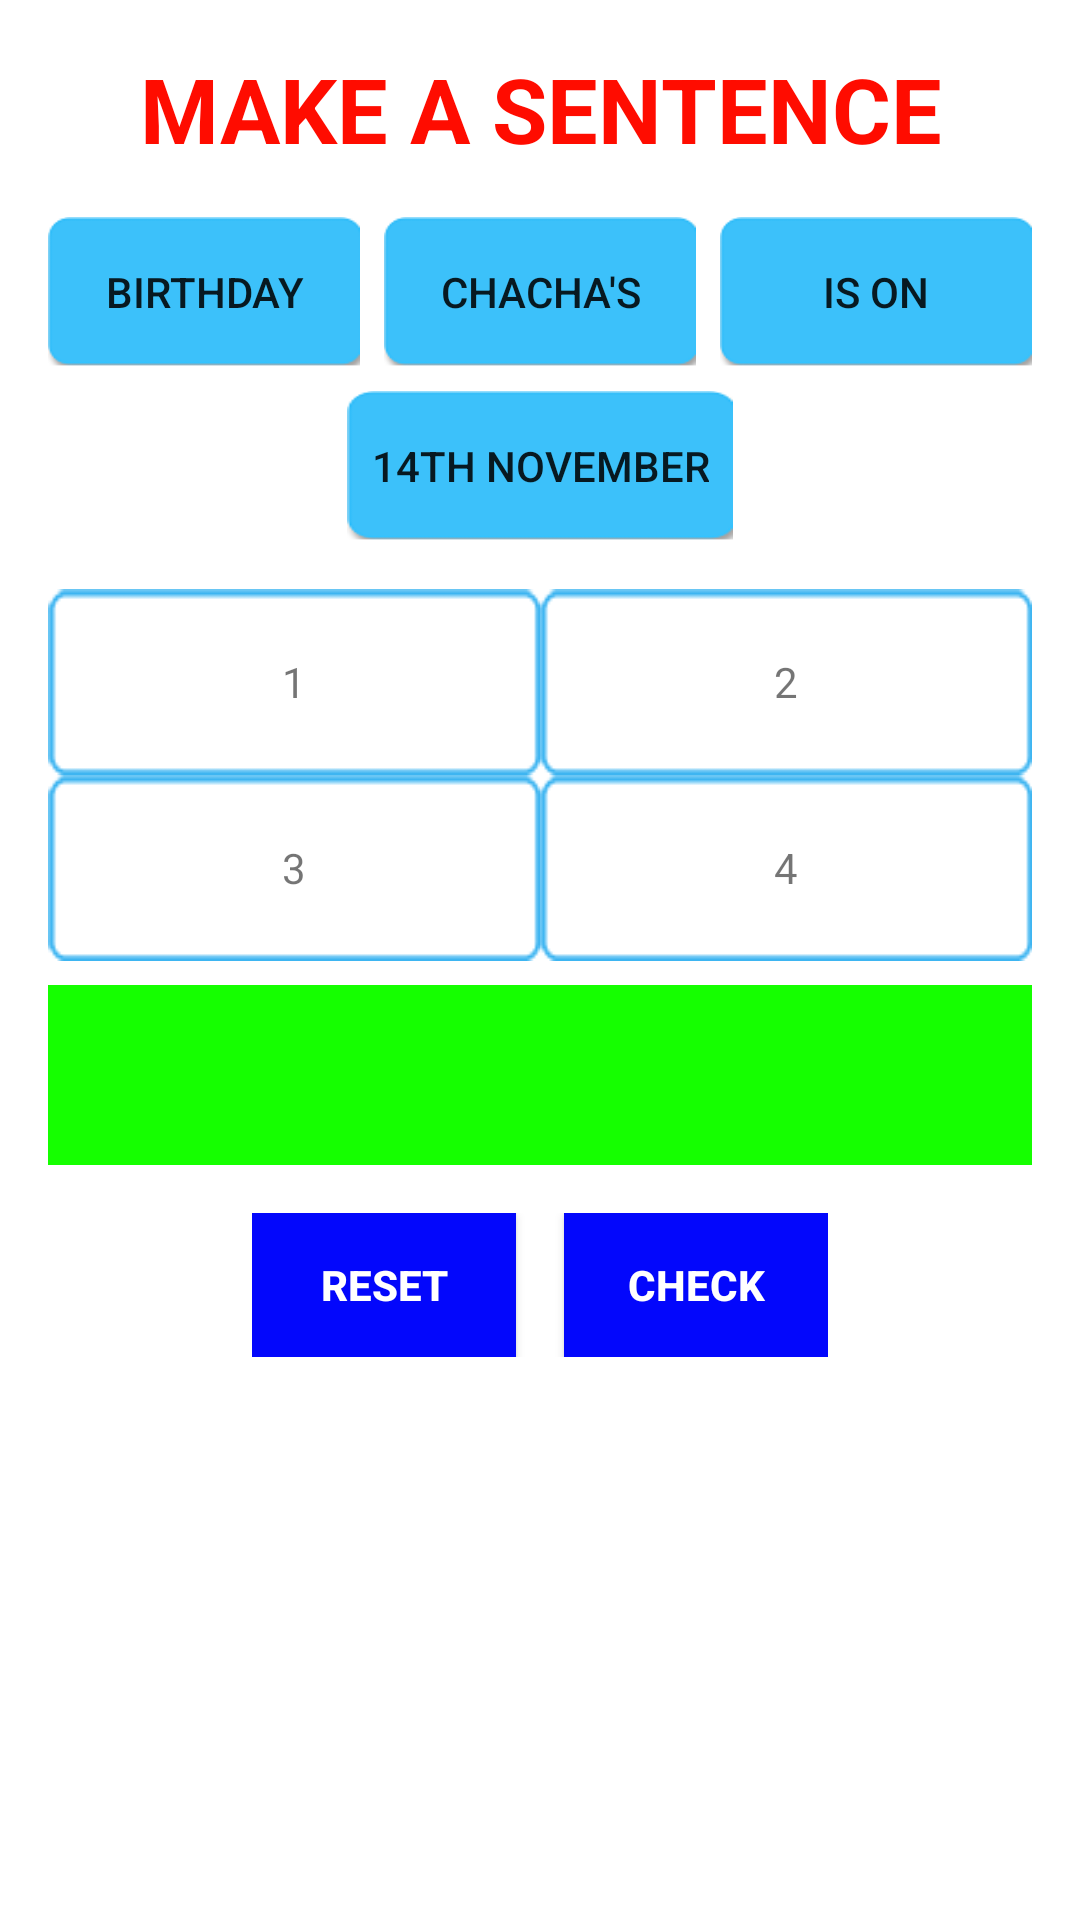

This screen was rendered from an Android layout file. Write that file and the resources it references.
<!-- AndroidManifest.xml: application theme AppTheme -->
<!-- res/layout/drag_and_drop.xml -->
<?xml version="1.0" encoding="utf-8"?>
<ScrollView xmlns:android="http://schemas.android.com/apk/res/android"
    android:layout_width="match_parent"
    android:layout_height="match_parent"
    android:background="@color/bgcolor"
    >
    <LinearLayout
        android:layout_width="fill_parent"
        android:layout_height="fill_parent"
        android:orientation="vertical"
        android:padding="16dp"
        android:gravity="center_horizontal">

        <TextView
            android:layout_width="match_parent"
            android:layout_height="match_parent"
            android:layout_gravity="center_horizontal"
            android:textStyle="bold"
            android:textSize="30sp"
            android:textColor="#ff0c00"
            android:gravity="center_horizontal"
            android:layout_marginBottom="16dp"
            android:text="MAKE A SENTENCE"/>

        <LinearLayout
            android:layout_width="wrap_content"
            android:layout_height="wrap_content"
            android:orientation="horizontal"
            >


            <TextView
                android:id="@+id/option_1"
                android:layout_width="0dp"
                android:layout_weight="1"
                android:padding="8dp"
                android:background="@drawable/option"
                android:gravity="center"
                android:text="Birthday"
                android:layout_marginRight="8dp"
                android:textAppearance="@style/TextAppearance.AppCompat.Button"
                android:layout_height="50dp" />

            <TextView
                android:id="@+id/option_2"
                android:layout_width="0dp"
                android:layout_weight="1"
                android:layout_height="50dp"
                android:padding="8dp"
                android:background="@drawable/option"
                android:gravity="center"
                android:text="Chacha's"
                android:layout_marginRight="8dp"
                android:textAppearance="@style/TextAppearance.AppCompat.Button" />

            <TextView
                android:id="@+id/option_3"
                android:layout_width="0dp"
                android:layout_weight="1"
                android:layout_height="50dp"
                android:padding="8dp"
                android:background="@drawable/option"
                android:gravity="center"
                android:text="is on"
                android:textAppearance="@style/TextAppearance.AppCompat.Button" />


        </LinearLayout>

        <LinearLayout
            android:layout_width="wrap_content"
            android:layout_height="wrap_content"
            android:orientation="horizontal"
            >


            <TextView
                android:id="@+id/option_4"
                android:layout_width="0dp"
                android:layout_weight="1"
                android:layout_height="50dp"
                android:padding="8dp"
                android:background="@drawable/option"
                android:gravity="center"
                android:text="14th November"
                android:layout_marginTop="8dp"
                android:textAppearance="@style/TextAppearance.AppCompat.Button" />



        </LinearLayout>

        <LinearLayout
            android:layout_width="wrap_content"
            android:layout_height="wrap_content"
            android:orientation="horizontal"
            android:layout_marginTop="16dp">
            <TextView
                android:id="@+id/choice_1"
                android:layout_width="0dp"
                android:layout_weight="1"
                android:background="@drawable/choice"
                android:gravity="center"
                android:text="1"
                android:layout_height="wrap_content" />

            <TextView
                android:id="@+id/choice_2"
                android:layout_width="0dp"
                android:layout_weight="1"
                android:layout_height="wrap_content"
                android:background="@drawable/choice"
                android:gravity="center"
                android:text="2" />
        </LinearLayout>
        <LinearLayout
            android:layout_width="wrap_content"
            android:layout_height="wrap_content"
            android:orientation="horizontal">
            <TextView
                android:id="@+id/choice_3"
                android:layout_width="0dp"
                android:layout_weight="1"
                android:layout_height="wrap_content"
                android:background="@drawable/choice"
                android:gravity="center"
                android:text="3" />

            <TextView
                android:id="@+id/choice_4"
                android:layout_width="0dp"
                android:layout_height="wrap_content"
                android:layout_weight="1"
                android:background="@drawable/choice"
                android:gravity="center"
                android:text="4"/>
        </LinearLayout>

        <LinearLayout
            android:layout_marginTop="8dp"

            android:layout_width="match_parent"
            android:layout_height="wrap_content"
            android:orientation="horizontal">
            <TextView
                android:layout_width="0dp"
                android:layout_weight="4"
                android:layout_height="60dp"
                android:background="#15ff00"
                android:textColor="#000000"
                android:textStyle="bold"
                android:text=""
                android:gravity="center_vertical"
                android:id="@+id/fullText"/>


        </LinearLayout>

        <LinearLayout
            android:layout_width="wrap_content"
            android:layout_height="wrap_content"
            android:orientation="horizontal"
            android:padding="16dp">
            <Button
                android:layout_width="wrap_content"
                android:layout_height="wrap_content"
                android:text="RESET"
                android:padding="8dp"
                android:textColor="#ffffff"
                android:textStyle="bold"
                android:background="#0307FC"
                android:id="@+id/reset" />
            <Button
                android:layout_width="wrap_content"
                android:layout_height="wrap_content"
                android:text="check"
                android:layout_marginLeft="16dp"
                android:background="#0307FC"
                android:textColor="#ffffff"
                android:textStyle="bold"
                android:onClick="check"/>


        </LinearLayout>
    </LinearLayout>
</ScrollView>
<!-- resources referenced by this layout -->
<resources>
  <color name="bgcolor">#ffffff</color>
  <!-- drawable choice: png bitmap (drawable, 15826 bytes) -->
  <!-- drawable option: png bitmap (drawable, 837 bytes) -->
  <style name="AppTheme" parent="Theme.AppCompat.Light.DarkActionBar">
          
          <item name="colorPrimary">@color/colorPrimary</item>
          <item name="colorPrimaryDark">@color/colorPrimaryDark</item>
          <item name="colorAccent">@color/colorAccent</item>
      </style>
  <color name="colorPrimary">#3F51B5</color>
  <color name="colorPrimaryDark">#303F9F</color>
  <color name="colorAccent">#FF4081</color>
</resources>
